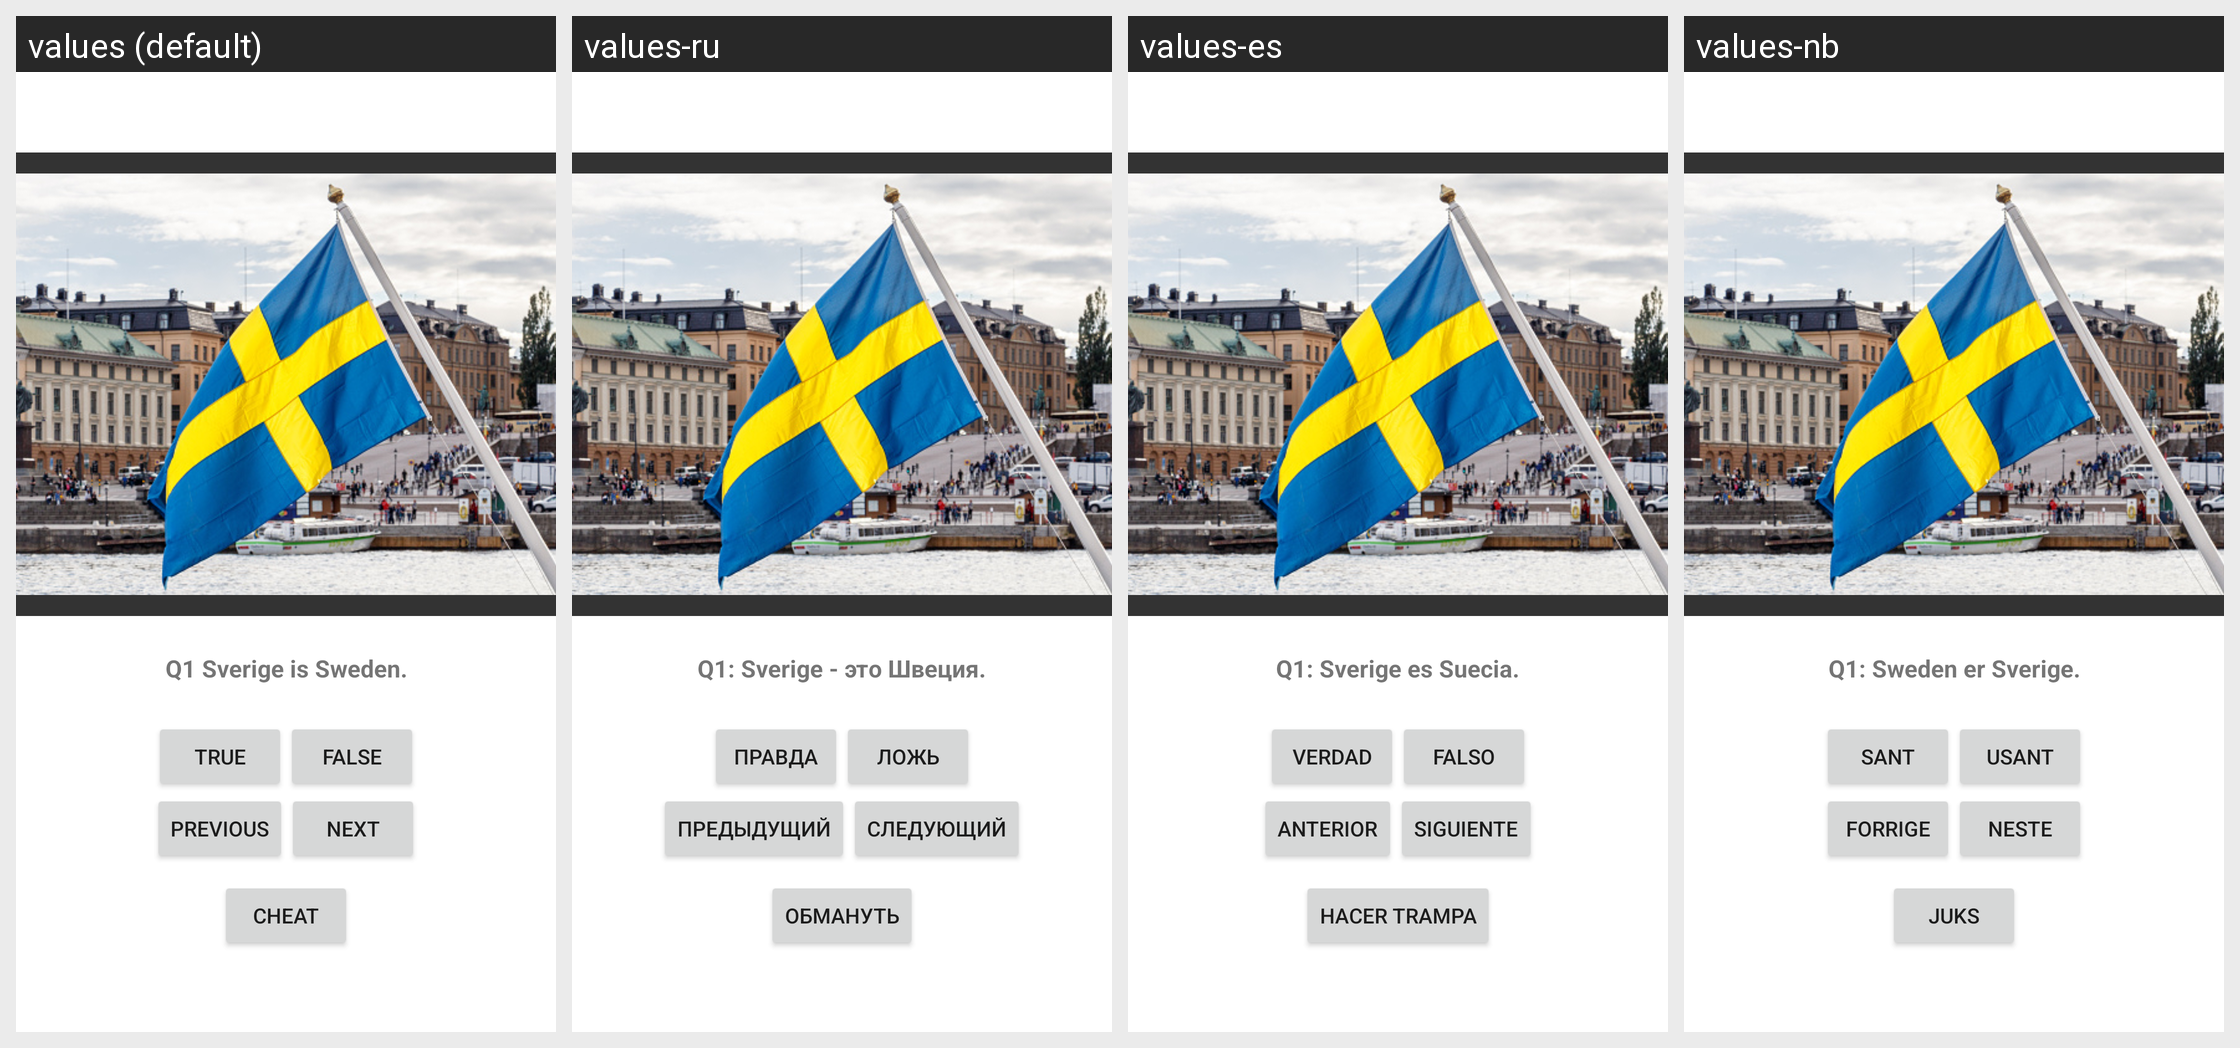

Translations of the strings shown on this Android screen, per locale in the grid:
Android screen res/layout/activity_main.xml rendered under 4 locales, left to right: values (default), values-ru, values-es, values-nb. Device: Nexus 5 (rendered at 1080×1920; each locale shown at half size, 540×960, under a caption strip naming it); theme Theme.GeoQuiz.
Strings drawn on this screen, with the default value and each locale's value (text and hints the layout hard-codes appear in the picture but are not listed):

q1
  values: Q1 Sverige is Sweden.
  values-ru: Q1: Sverige - это Швеция.
  values-es: Q1: Sverige es Suecia.
  values-nb: Q1: Sweden er Sverige.

true_button
  values: True
  values-ru: Правда
  values-es: Verdad
  values-nb: Sant

false_button
  values: False
  values-ru: Ложь
  values-es: Falso
  values-nb: Usant

previous_button
  values: Previous
  values-ru: Предыдущий
  values-es: Anterior
  values-nb: Forrige

next_button
  values: Next
  values-ru: Следующий
  values-es: Siguiente
  values-nb: Neste

cheat_button
  values: CHEAT
  values-ru: ОБМАНУТЬ
  values-es: Hacer Trampa
  values-nb: JUKS
